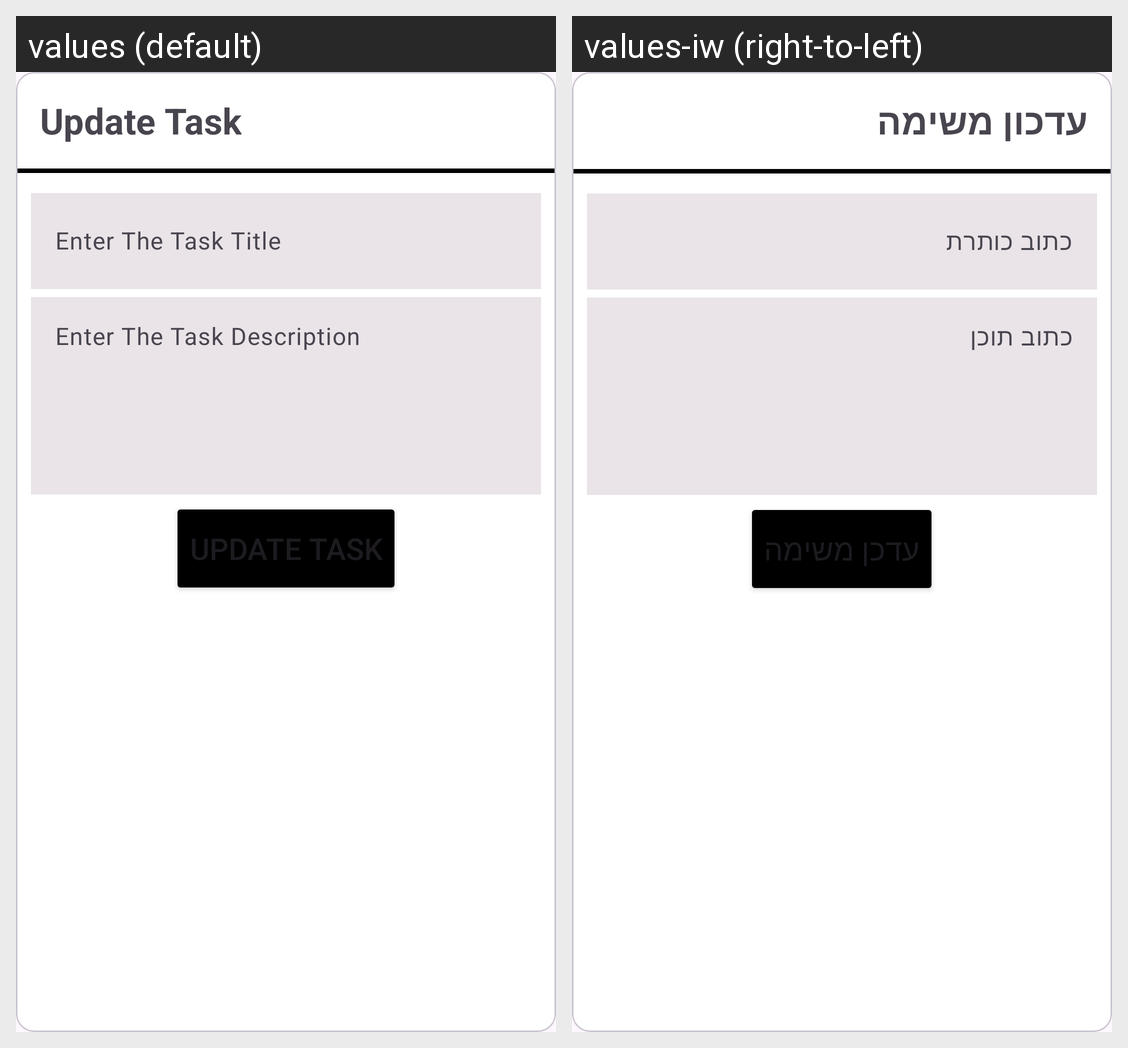

Translations of the strings shown on this Android screen, per locale in the grid:
Android screen res/layout/update_task_dialog.xml rendered under 2 locales, left to right: values (default), values-iw (right-to-left). Device: Nexus 5 (rendered at 1080×1920; each locale shown at half size, 540×960, under a caption strip naming it); theme Theme.Tasks.
Strings drawn on this screen, with the default value and each locale's value (text and hints the layout hard-codes, and strings that could not be matched under every locale, appear in the picture but are not listed):

update_task
  values: Update Task
  values-iw: עדכון משימה

enter_the_task_title_update
  values: Enter The Task Title
  values-iw: כתוב כותרת

enter_the_task_description_update
  values: Enter The Task Description
  values-iw: כתוב תוכן 

update_task_update
  values: Update Task
  values-iw: עדכן משימה
